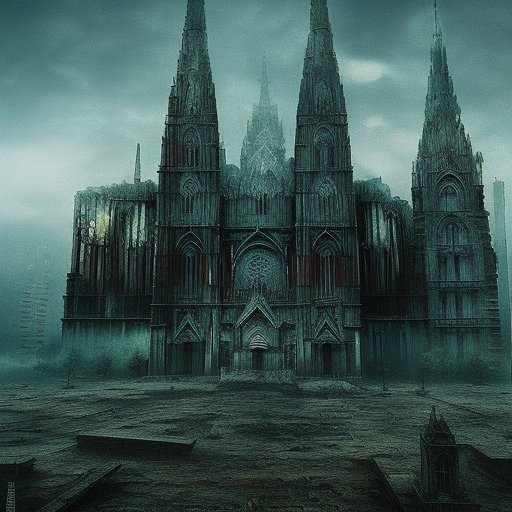
Generation parameters embedded in this image by AUTOMATIC1111 Stable Diffusion web UI or a fork of it (Forge, ...) (PNG 'parameters' text chunk):
a digital art of cathedral la plata cyberpunk destroyed, post apocalyptic, zdzislaw beksinski style, k, ultra detailed
Steps: 20, Sampler: Euler a, CFG scale: 7, Seed: 3701016619, Size: 512x512, Model hash: ce8f014f